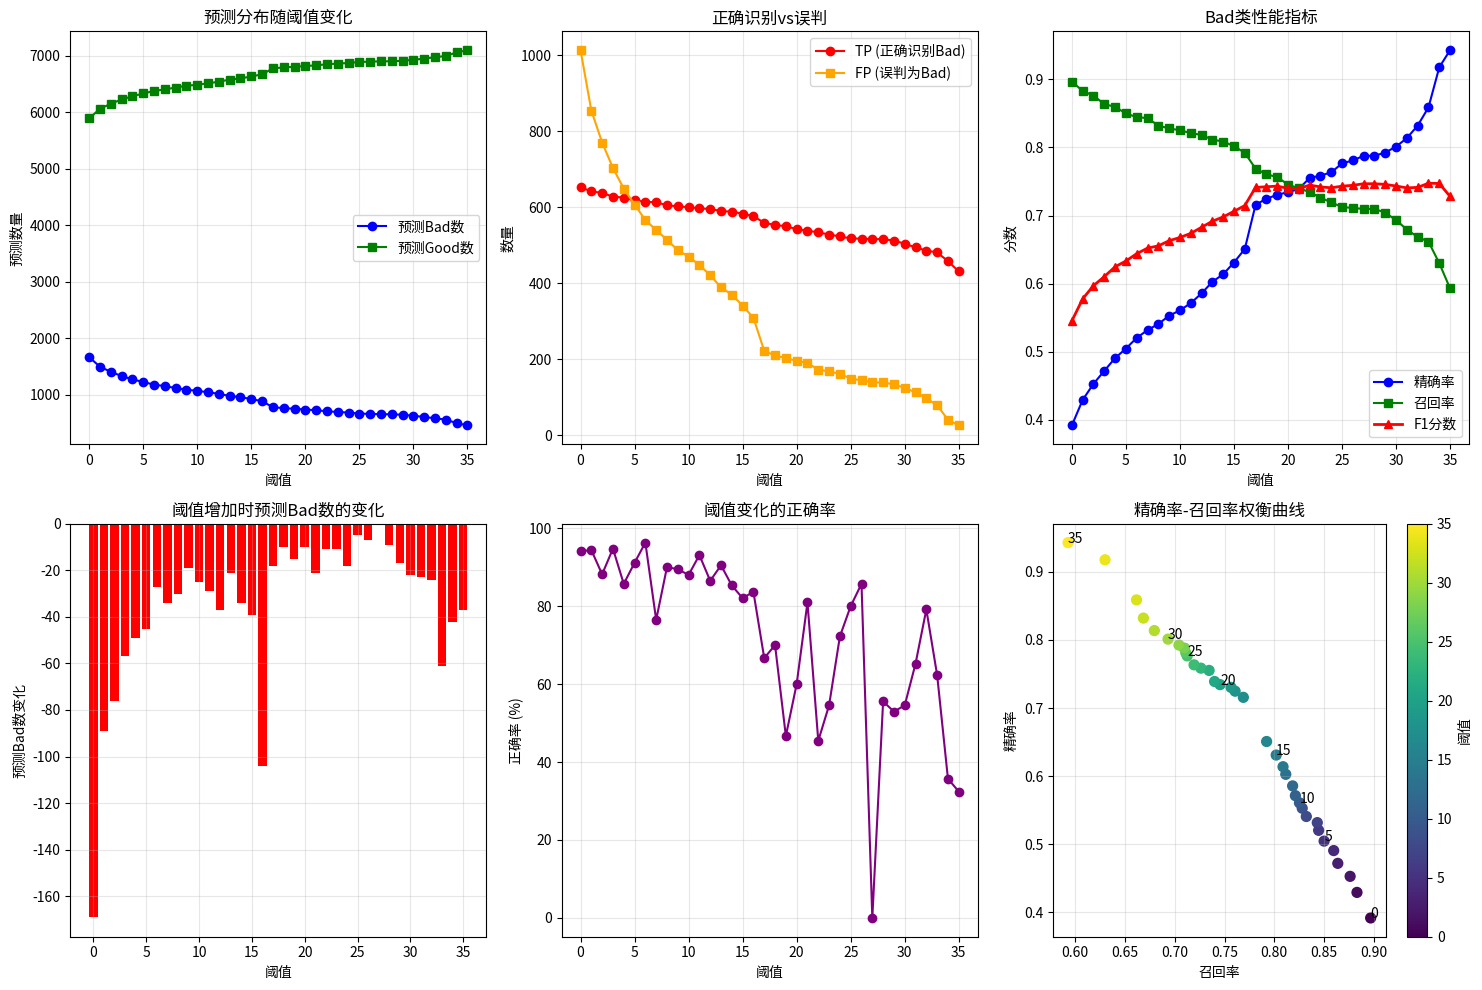

This chart was generated by the following Python code:
import pandas as pd
import numpy as np
import matplotlib.pyplot as plt
from typing import Dict, List, Tuple

class VoteThresholdAnalyzer:
    def __init__(self):
        # 真实分布
        self.real_bad = 727
        self.real_good = 6831
        self.total = 7558
        
        # 存储各阈值的数据（只使用正向策略，因为效果更好）
        self.threshold_data = self._initialize_data()
    
    def _initialize_data(self) -> Dict:
        """初始化各阈值的混淆矩阵数据（基于正向策略）"""
        data = {
            0: {'pred_bad': 1665, 'pred_good': 5893, 'tp_bad': 652, 'fn_bad': 75, 'fp_bad': 1013, 'tn_good': 5818},
            1: {'pred_bad': 1496, 'pred_good': 6062, 'tp_bad': 642, 'fn_bad': 85, 'fp_bad': 854, 'tn_good': 5977},
            2: {'pred_bad': 1407, 'pred_good': 6151, 'tp_bad': 637, 'fn_bad': 90, 'fp_bad': 770, 'tn_good': 6061},
            3: {'pred_bad': 1331, 'pred_good': 6227, 'tp_bad': 628, 'fn_bad': 99, 'fp_bad': 703, 'tn_good': 6128},
            4: {'pred_bad': 1274, 'pred_good': 6284, 'tp_bad': 625, 'fn_bad': 102, 'fp_bad': 649, 'tn_good': 6182},
            5: {'pred_bad': 1225, 'pred_good': 6333, 'tp_bad': 618, 'fn_bad': 109, 'fp_bad': 607, 'tn_good': 6224},
            6: {'pred_bad': 1180, 'pred_good': 6378, 'tp_bad': 614, 'fn_bad': 113, 'fp_bad': 566, 'tn_good': 6265},
            7: {'pred_bad': 1153, 'pred_good': 6405, 'tp_bad': 613, 'fn_bad': 114, 'fp_bad': 540, 'tn_good': 6291},
            8: {'pred_bad': 1119, 'pred_good': 6439, 'tp_bad': 605, 'fn_bad': 122, 'fp_bad': 514, 'tn_good': 6317},
            9: {'pred_bad': 1089, 'pred_good': 6469, 'tp_bad': 602, 'fn_bad': 125, 'fp_bad': 487, 'tn_good': 6344},
            10: {'pred_bad': 1070, 'pred_good': 6488, 'tp_bad': 600, 'fn_bad': 127, 'fp_bad': 470, 'tn_good': 6361},
            11: {'pred_bad': 1045, 'pred_good': 6513, 'tp_bad': 597, 'fn_bad': 130, 'fp_bad': 448, 'tn_good': 6383},
            12: {'pred_bad': 1016, 'pred_good': 6542, 'tp_bad': 595, 'fn_bad': 132, 'fp_bad': 421, 'tn_good': 6410},
            13: {'pred_bad': 979, 'pred_good': 6579, 'tp_bad': 590, 'fn_bad': 137, 'fp_bad': 389, 'tn_good': 6442},
            14: {'pred_bad': 958, 'pred_good': 6600, 'tp_bad': 588, 'fn_bad': 139, 'fp_bad': 370, 'tn_good': 6461},
            15: {'pred_bad': 924, 'pred_good': 6634, 'tp_bad': 583, 'fn_bad': 144, 'fp_bad': 341, 'tn_good': 6490},
            16: {'pred_bad': 885, 'pred_good': 6673, 'tp_bad': 576, 'fn_bad': 151, 'fp_bad': 309, 'tn_good': 6522},
            17: {'pred_bad': 781, 'pred_good': 6777, 'tp_bad': 559, 'fn_bad': 168, 'fp_bad': 222, 'tn_good': 6609},
            18: {'pred_bad': 763, 'pred_good': 6795, 'tp_bad': 553, 'fn_bad': 174, 'fp_bad': 210, 'tn_good': 6621},
            19: {'pred_bad': 753, 'pred_good': 6805, 'tp_bad': 550, 'fn_bad': 177, 'fp_bad': 203, 'tn_good': 6628},
            20: {'pred_bad': 738, 'pred_good': 6820, 'tp_bad': 542, 'fn_bad': 185, 'fp_bad': 196, 'tn_good': 6635},
            21: {'pred_bad': 728, 'pred_good': 6830, 'tp_bad': 538, 'fn_bad': 189, 'fp_bad': 190, 'tn_good': 6641},
            22: {'pred_bad': 707, 'pred_good': 6851, 'tp_bad': 534, 'fn_bad': 193, 'fp_bad': 173, 'tn_good': 6658},
            23: {'pred_bad': 696, 'pred_good': 6862, 'tp_bad': 528, 'fn_bad': 199, 'fp_bad': 168, 'tn_good': 6663},
            24: {'pred_bad': 685, 'pred_good': 6873, 'tp_bad': 523, 'fn_bad': 204, 'fp_bad': 162, 'tn_good': 6669},
            25: {'pred_bad': 667, 'pred_good': 6891, 'tp_bad': 518, 'fn_bad': 209, 'fp_bad': 149, 'tn_good': 6682},
            26: {'pred_bad': 662, 'pred_good': 6896, 'tp_bad': 517, 'fn_bad': 210, 'fp_bad': 145, 'tn_good': 6686},
            27: {'pred_bad': 655, 'pred_good': 6903, 'tp_bad': 516, 'fn_bad': 211, 'fp_bad': 139, 'tn_good': 6692},
            28: {'pred_bad': 655, 'pred_good': 6903, 'tp_bad': 516, 'fn_bad': 211, 'fp_bad': 139, 'tn_good': 6692},
            29: {'pred_bad': 646, 'pred_good': 6912, 'tp_bad': 512, 'fn_bad': 215, 'fp_bad': 134, 'tn_good': 6697},
            30: {'pred_bad': 629, 'pred_good': 6929, 'tp_bad': 504, 'fn_bad': 223, 'fp_bad': 125, 'tn_good': 6706},
            31: {'pred_bad': 607, 'pred_good': 6951, 'tp_bad': 494, 'fn_bad': 233, 'fp_bad': 113, 'tn_good': 6718},
            32: {'pred_bad': 584, 'pred_good': 6974, 'tp_bad': 486, 'fn_bad': 241, 'fp_bad': 98, 'tn_good': 6733},
            33: {'pred_bad': 560, 'pred_good': 6998, 'tp_bad': 481, 'fn_bad': 246, 'fp_bad': 79, 'tn_good': 6752},
            34: {'pred_bad': 499, 'pred_good': 7059, 'tp_bad': 458, 'fn_bad': 269, 'fp_bad': 41, 'tn_good': 6790},
            35: {'pred_bad': 457, 'pred_good': 7101, 'tp_bad': 431, 'fn_bad': 296, 'fp_bad': 26, 'tn_good': 6805},
            36: {'pred_bad': 420, 'pred_good': 7138, 'tp_bad': 406, 'fn_bad': 321, 'fp_bad': 14, 'tn_good': 6817}
        }
        return data
    
    def analyze_threshold_changes(self) -> pd.DataFrame:
        """分析阈值变化对预测结果的影响"""
        results = []
        
        for i in range(len(self.threshold_data) - 1):
            curr = self.threshold_data[i]
            next_data = self.threshold_data[i + 1]
            
            # 预测分布的变化
            pred_bad_change = next_data['pred_bad'] - curr['pred_bad']
            pred_good_change = next_data['pred_good'] - curr['pred_good']
            
            # 实际正确识别的变化
            tp_bad_change = next_data['tp_bad'] - curr['tp_bad']
            tn_good_change = next_data['tn_good'] - curr['tn_good']
            
            # 错误的变化
            fp_bad_change = next_data['fp_bad'] - curr['fp_bad']
            fn_bad_change = next_data['fn_bad'] - curr['fn_bad']
            
            # 计算变化的准确率
            # 当预测为bad减少时，看减少的部分中有多少是正确的（原本是fp）
            if pred_bad_change < 0:
                # 预测bad减少，意味着有些样本从bad改为good
                # 这些样本中原本就是good的比例
                correct_change_ratio = -fp_bad_change / -pred_bad_change if pred_bad_change != 0 else 0
            else:
                correct_change_ratio = 0
            
            # 计算各种指标
            precision_bad = curr['tp_bad'] / curr['pred_bad'] if curr['pred_bad'] > 0 else 0
            recall_bad = curr['tp_bad'] / self.real_bad
            f1_bad = 2 * precision_bad * recall_bad / (precision_bad + recall_bad) if (precision_bad + recall_bad) > 0 else 0
            
            results.append({
                '阈值': i,
                '预测Bad数': curr['pred_bad'],
                '预测Good数': curr['pred_good'],
                '预测Bad变化': pred_bad_change,
                '预测Good变化': pred_good_change,
                'TP_Bad': curr['tp_bad'],
                'FP_Bad': curr['fp_bad'],
                'TP_Bad变化': tp_bad_change,
                'FP_Bad变化': fp_bad_change,
                'Bad精确率': precision_bad,
                'Bad召回率': recall_bad,
                'Bad_F1': f1_bad,
                '变化正确率': correct_change_ratio * 100
            })
        
        return pd.DataFrame(results)
    
    def greedy_optimization(self, target_f1: float = 1.0) -> Dict:
        """
        贪心算法：从概率最高的样本开始逐个分类，优化Bad F1
        
        基于投票数从高到低排序，逐步调整阈值找到最优解
        """
        print("开始贪心优化算法...")
        print(f"目标: Bad F1 = {target_f1}")
        print(f"真实分布: Bad={self.real_bad}, Good={self.real_good}")
        print("-" * 60)
        
        best_result = {
            'threshold': None,
            'f1': 0,
            'precision': 0,
            'recall': 0,
            'tp_bad': 0,
            'fp_bad': 0,
            'fn_bad': self.real_bad,
            'strategy': []
        }
        
        # 分析每个阈值的边际效益
        marginal_benefits = []
        
        for threshold in sorted(self.threshold_data.keys(), reverse=True):
            data = self.threshold_data[threshold]
            
            precision = data['tp_bad'] / data['pred_bad'] if data['pred_bad'] > 0 else 0
            recall = data['tp_bad'] / self.real_bad
            f1 = 2 * precision * recall / (precision + recall) if (precision + recall) > 0 else 0
            
            # 计算边际效益：每预测一个bad的正确率
            marginal_precision = precision
            
            marginal_benefits.append({
                'threshold': threshold,
                'precision': precision,
                'recall': recall,
                'f1': f1,
                'tp_bad': data['tp_bad'],
                'fp_bad': data['fp_bad'],
                'pred_bad': data['pred_bad'],
                'marginal_precision': marginal_precision,
                'cost_per_tp': data['pred_bad'] / data['tp_bad'] if data['tp_bad'] > 0 else float('inf')
            })
            
            if f1 > best_result['f1']:
                best_result = {
                    'threshold': threshold,
                    'f1': f1,
                    'precision': precision,
                    'recall': recall,
                    'tp_bad': data['tp_bad'],
                    'fp_bad': data['fp_bad'],
                    'fn_bad': data['fn_bad'],
                    'pred_bad': data['pred_bad']
                }
        
        # 输出优化策略
        print("\n优化策略（按精确率从高到低）:")
        print("-" * 80)
        print(f"{'阈值':^6} | {'预测Bad':^8} | {'TP_Bad':^7} | {'FP_Bad':^7} | {'精确率':^8} | {'召回率':^8} | {'F1分数':^8} | {'每TP成本':^10}")
        print("-" * 80)
        
        # 按精确率排序
        marginal_benefits.sort(key=lambda x: x['precision'], reverse=True)
        
        cumulative_tp = 0
        cumulative_fp = 0
        
        for benefit in marginal_benefits[:10]:  # 显示前10个最优策略
            print(f"{benefit['threshold']:^6} | {benefit['pred_bad']:^8} | {benefit['tp_bad']:^7} | "
                  f"{benefit['fp_bad']:^7} | {benefit['precision']:^8.3f} | {benefit['recall']:^8.3f} | "
                  f"{benefit['f1']:^8.3f} | {benefit['cost_per_tp']:^10.2f}")
        
        print("-" * 80)
        print(f"\n最佳方案: 阈值={best_result['threshold']}")
        print(f"  - Bad F1: {best_result['f1']:.4f}")
        print(f"  - 精确率: {best_result['precision']:.4f}")
        print(f"  - 召回率: {best_result['recall']:.4f}")
        print(f"  - 预测Bad数: {best_result['pred_bad']}")
        print(f"  - 正确识别Bad: {best_result['tp_bad']}/{self.real_bad}")
        print(f"  - 错误识别为Bad: {best_result['fp_bad']}/{self.real_good}")
        
        # 理论最优解分析
        print("\n理论分析:")
        print("-" * 60)
        print(f"要达到Bad F1=1.0，需要:")
        print(f"  1. 精确率=1.0: 所有预测为Bad的都是真的Bad (FP=0)")
        print(f"  2. 召回率=1.0: 所有真的Bad都被识别出来 (FN=0)")
        print(f"  即: 需要正确识别所有{self.real_bad}个Bad，且不误判任何Good")
        print(f"\n当前最佳方案距离目标:")
        print(f"  - 还有 {self.real_bad - best_result['tp_bad']} 个Bad未识别")
        print(f"  - 误判了 {best_result['fp_bad']} 个Good为Bad")
        
        return best_result
    
    def plot_analysis(self, df: pd.DataFrame):
        """绘制分析图表"""
        fig, axes = plt.subplots(2, 3, figsize=(15, 10))
        
        # 1. 预测分布变化
        ax = axes[0, 0]
        ax.plot(df['阈值'], df['预测Bad数'], 'b-', label='预测Bad数', marker='o')
        ax.plot(df['阈值'], df['预测Good数'], 'g-', label='预测Good数', marker='s')
        ax.set_xlabel('阈值')
        ax.set_ylabel('预测数量')
        ax.set_title('预测分布随阈值变化')
        ax.legend()
        ax.grid(True, alpha=0.3)
        
        # 2. TP和FP变化
        ax = axes[0, 1]
        ax.plot(df['阈值'], df['TP_Bad'], 'r-', label='TP (正确识别Bad)', marker='o')
        ax.plot(df['阈值'], df['FP_Bad'], 'orange', label='FP (误判为Bad)', marker='s')
        ax.set_xlabel('阈值')
        ax.set_ylabel('数量')
        ax.set_title('正确识别vs误判')
        ax.legend()
        ax.grid(True, alpha=0.3)
        
        # 3. 精确率、召回率和F1
        ax = axes[0, 2]
        ax.plot(df['阈值'], df['Bad精确率'], 'b-', label='精确率', marker='o')
        ax.plot(df['阈值'], df['Bad召回率'], 'g-', label='召回率', marker='s')
        ax.plot(df['阈值'], df['Bad_F1'], 'r-', label='F1分数', marker='^', linewidth=2)
        ax.set_xlabel('阈值')
        ax.set_ylabel('分数')
        ax.set_title('Bad类性能指标')
        ax.legend()
        ax.grid(True, alpha=0.3)
        
        # 4. 边际变化
        ax = axes[1, 0]
        ax.bar(df['阈值'], df['预测Bad变化'], color=['red' if x < 0 else 'blue' for x in df['预测Bad变化']])
        ax.set_xlabel('阈值')
        ax.set_ylabel('预测Bad数变化')
        ax.set_title('阈值增加时预测Bad数的变化')
        ax.grid(True, alpha=0.3)
        
        # 5. 变化正确率
        ax = axes[1, 1]
        ax.plot(df['阈值'], df['变化正确率'], 'purple', marker='o')
        ax.set_xlabel('阈值')
        ax.set_ylabel('正确率 (%)')
        ax.set_title('阈值变化的正确率')
        ax.grid(True, alpha=0.3)
        
        # 6. 精确率vs召回率权衡
        ax = axes[1, 2]
        ax.scatter(df['Bad召回率'], df['Bad精确率'], c=df['阈值'], cmap='viridis', s=50)
        for i, txt in enumerate(df['阈值']):
            if i % 5 == 0:  # 每5个标注一个
                ax.annotate(txt, (df['Bad召回率'].iloc[i], df['Bad精确率'].iloc[i]))
        ax.set_xlabel('召回率')
        ax.set_ylabel('精确率')
        ax.set_title('精确率-召回率权衡曲线')
        ax.grid(True, alpha=0.3)
        
        plt.colorbar(ax.scatter(df['Bad召回率'], df['Bad精确率'], c=df['阈值'], cmap='viridis'), ax=ax, label='阈值')
        
        plt.tight_layout()
        plt.show()

# 使用示例
def main():
    analyzer = VoteThresholdAnalyzer()
    
    # 1. 分析阈值变化
    print("=" * 80)
    print("阈值变化分析")
    print("=" * 80)
    df = analyzer.analyze_threshold_changes()
    
    # 显示关键统计
    print("\n关键发现:")
    print("-" * 60)
    print(f"1. 阈值从0到36，预测Bad数从{df['预测Bad数'].iloc[0]}减少到{df['预测Bad数'].iloc[-1]}")
    print(f"2. 最高Bad F1分数: {df['Bad_F1'].max():.4f} (阈值={df.loc[df['Bad_F1'].idxmax(), '阈值']})")
    print(f"3. 最高精确率: {df['Bad精确率'].max():.4f} (阈值={df.loc[df['Bad精确率'].idxmax(), '阈值']})")
    print(f"4. 最高召回率: {df['Bad召回率'].max():.4f} (阈值={df.loc[df['Bad召回率'].idxmax(), '阈值']})")
    
    # 显示详细表格
    print("\n详细分析表:")
    print(df[['阈值', '预测Bad数', 'TP_Bad', 'FP_Bad', 'Bad精确率', 'Bad召回率', 'Bad_F1']].to_string(index=False))
    
    # 2. 贪心优化
    print("\n" + "=" * 80)
    print("贪心优化算法")
    print("=" * 80)
    best_solution = analyzer.greedy_optimization()
    
    # 3. 绘制图表
    analyzer.plot_analysis(df)

if __name__ == "__main__":
    main()